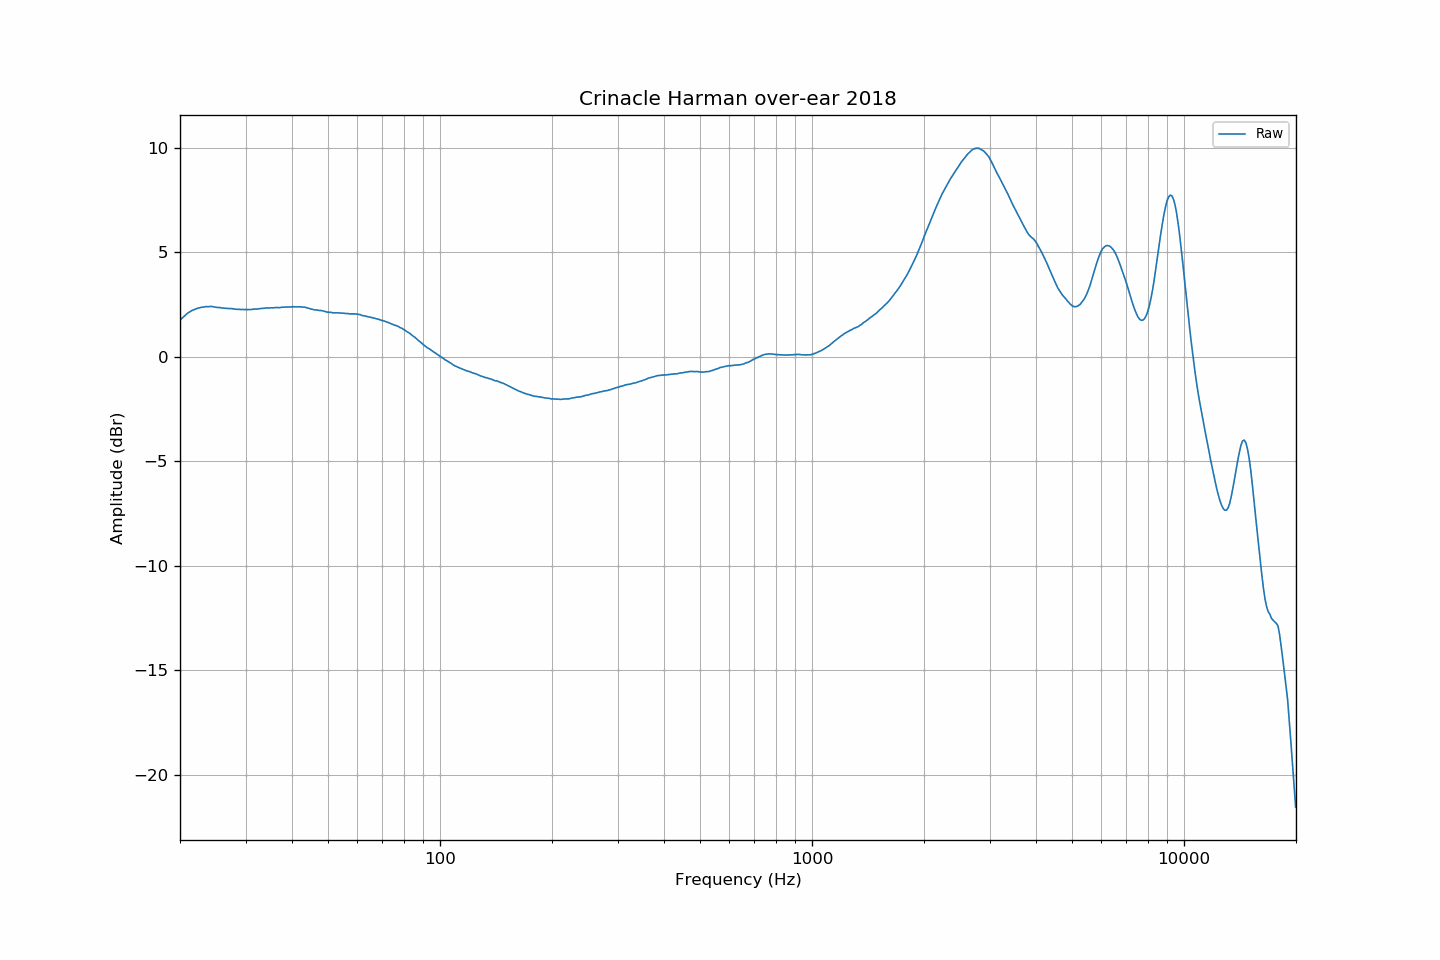

The data file committed next to this chart (first rows):
frequency, raw
20.00, 1.74
20.20, 1.82
20.40, 1.89
20.61, 1.96
20.81, 2.03
21.02, 2.10
21.23, 2.14
21.44, 2.19
21.66, 2.23
21.87, 2.26
22.09, 2.29
22.31, 2.32
22.54, 2.34
22.76, 2.36
22.99, 2.37
23.22, 2.38
23.45, 2.40
23.69, 2.40
23.92, 2.40
24.16, 2.40
24.40, 2.40
24.65, 2.38
24.89, 2.37
25.14, 2.36
25.39, 2.35
25.65, 2.35
25.91, 2.33
26.16, 2.33
26.43, 2.32
26.69, 2.32
26.96, 2.31
27.23, 2.30
27.50, 2.30
27.77, 2.29
28.05, 2.28
28.33, 2.27
28.62, 2.27
28.90, 2.27
29.19, 2.26
29.48, 2.26
29.78, 2.25
30.08, 2.26
30.38, 2.25
30.68, 2.26
30.99, 2.26
31.30, 2.26
31.61, 2.28
31.93, 2.28
32.24, 2.28
32.57, 2.30
32.89, 2.30
33.22, 2.31
33.55, 2.32
33.89, 2.33
34.23, 2.33
34.57, 2.33
34.92, 2.34
35.27, 2.34
35.62, 2.34
35.97, 2.35
... 635 more rows
